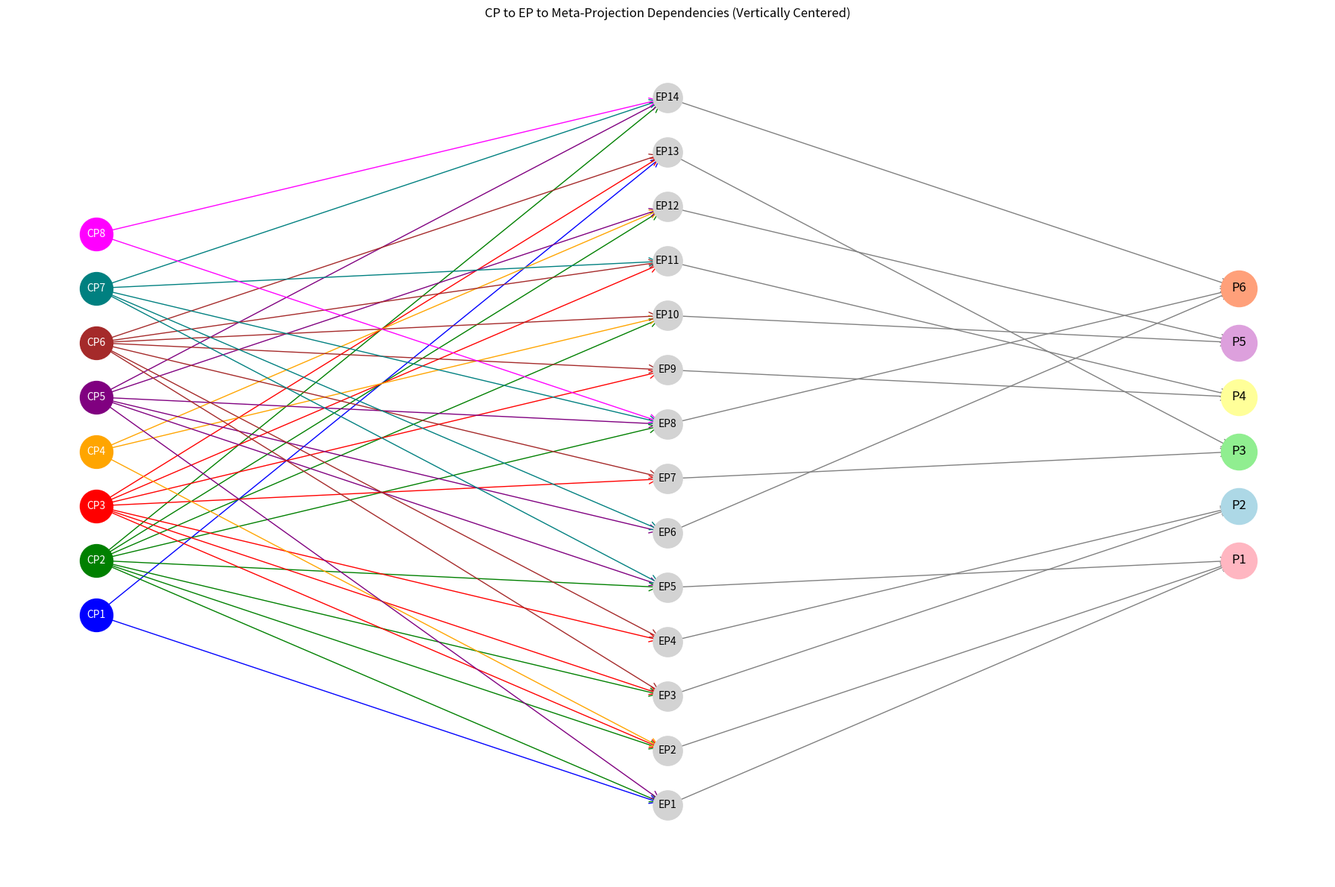

Reproduce this figure in Python.
import matplotlib.pyplot as plt
import networkx as nx

# Define nodes
cp_nodes = [f'CP{i}' for i in range(1, 9)]  # Compression Patterns
ep_nodes = [f'EP{i}' for i in range(1, 15)]  # Extended Postulates
mp_nodes = [f'P{i}' for i in range(1, 7)]    # Meta-Projections

# Define dependencies (CP -> EP)
cp_to_ep = {
    'CP1': ['EP1', 'EP13'],
    'CP2': ['EP1', 'EP2', 'EP3', 'EP5', 'EP8', 'EP10', 'EP12', 'EP14'],
    'CP3': ['EP2', 'EP3', 'EP4', 'EP7', 'EP9', 'EP11', 'EP13'],
    'CP4': ['EP2', 'EP10', 'EP12'],
    'CP5': ['EP1', 'EP5', 'EP6', 'EP8', 'EP12', 'EP14'],
    'CP6': ['EP3', 'EP4', 'EP7', 'EP9', 'EP10', 'EP11', 'EP13'],
    'CP7': ['EP5', 'EP6', 'EP8', 'EP11', 'EP14'],
    'CP8': ['EP8', 'EP14']
}

# Define EP to Meta-Projection mapping (from 6.6.3 table)
ep_to_mp = {
    'EP1': 'P1', 'EP2': 'P1', 'EP5': 'P1',
    'EP3': 'P2', 'EP4': 'P2',
    'EP7': 'P3', 'EP13': 'P3',
    'EP9': 'P4', 'EP11': 'P4',
    'EP10': 'P5', 'EP12': 'P5',
    'EP6': 'P6', 'EP8': 'P6', 'EP14': 'P6'
}

# Colors for CP nodes and their edges
cp_colors = {
    'CP1': 'blue', 'CP2': 'green', 'CP3': 'red', 'CP4': 'orange',
    'CP5': 'purple', 'CP6': 'brown', 'CP7': 'teal', 'CP8': 'magenta'
}

# Pastellfarben für Meta-Projections
mp_colors = {
    'P1': '#FFB6C1',  # Hellrosa
    'P2': '#ADD8E6',  # Hellblau
    'P3': '#90EE90',  # Hellgrün
    'P4': '#FFFF99',  # Hellgelb
    'P5': '#DDA0DD',  # Helllila
    'P6': '#FFA07A'   # Hellorange
}

# Create directed graph
G = nx.DiGraph()
G.add_nodes_from(cp_nodes + ep_nodes + mp_nodes)

# Add edges: CP -> EP
for cp, eps in cp_to_ep.items():
    for ep in eps:
        G.add_edge(cp, ep)

# Add edges: EP -> Meta-Projection
for ep, mp in ep_to_mp.items():
    G.add_edge(ep, mp)

# Define fixed positions: CPs left, EPs middle, Meta-Projections right, vertically centered
# Center vertically based on max number of nodes (14 EPs)
center_y = 7.0  # Mitte bei 14/2 + 3 (für bessere Verteilung)
pos = {}
for i, cp in enumerate(cp_nodes):
    pos[cp] = (-2.5, center_y - (len(cp_nodes) - 1) / 2 + i)
for i, ep in enumerate(ep_nodes):
    pos[ep] = (0, i)
for i, mp in enumerate(mp_nodes):
    pos[mp] = (2.5, center_y - (len(mp_nodes) - 1) / 2 + i)

# Draw figure
plt.figure(figsize=(18, 12))

# Draw CP nodes with white labels
for cp in cp_nodes:
    nx.draw_networkx_nodes(G, pos, nodelist=[cp], node_color=cp_colors[cp], node_size=1000)
    nx.draw_networkx_labels(G, pos, labels={cp: cp}, font_size=10, font_color='white')

# Draw EP nodes
nx.draw_networkx_nodes(G, pos, nodelist=ep_nodes, node_color='lightgray', node_size=800)
nx.draw_networkx_labels(G, pos, labels={ep: ep for ep in ep_nodes}, font_size=10)

# Draw Meta-Projection nodes with pastellfarben
for mp in mp_nodes:
    nx.draw_networkx_nodes(G, pos, nodelist=[mp], node_color=mp_colors[mp], node_size=1200)
    nx.draw_networkx_labels(G, pos, labels={mp: mp}, font_size=12, font_color='black')

# Draw edges with colors based on CP
for cp, eps in cp_to_ep.items():
    edges = [(cp, ep) for ep in eps]
    nx.draw_networkx_edges(G, pos, edgelist=edges, edge_color=cp_colors[cp], arrows=True, arrowstyle='->', arrowsize=20)

# Draw edges from EP to Meta-Projection (gray)
ep_to_mp_edges = [(ep, mp) for ep, mp in ep_to_mp.items()]
nx.draw_networkx_edges(G, pos, edgelist=ep_to_mp_edges, edge_color='gray', arrows=True, arrowstyle='->', arrowsize=20)

plt.axis('off')
plt.title('CP to EP to Meta-Projection Dependencies (Vertically Centered)')
plt.tight_layout()
plt.savefig('6_6b.png', dpi=300, bbox_inches='tight')
